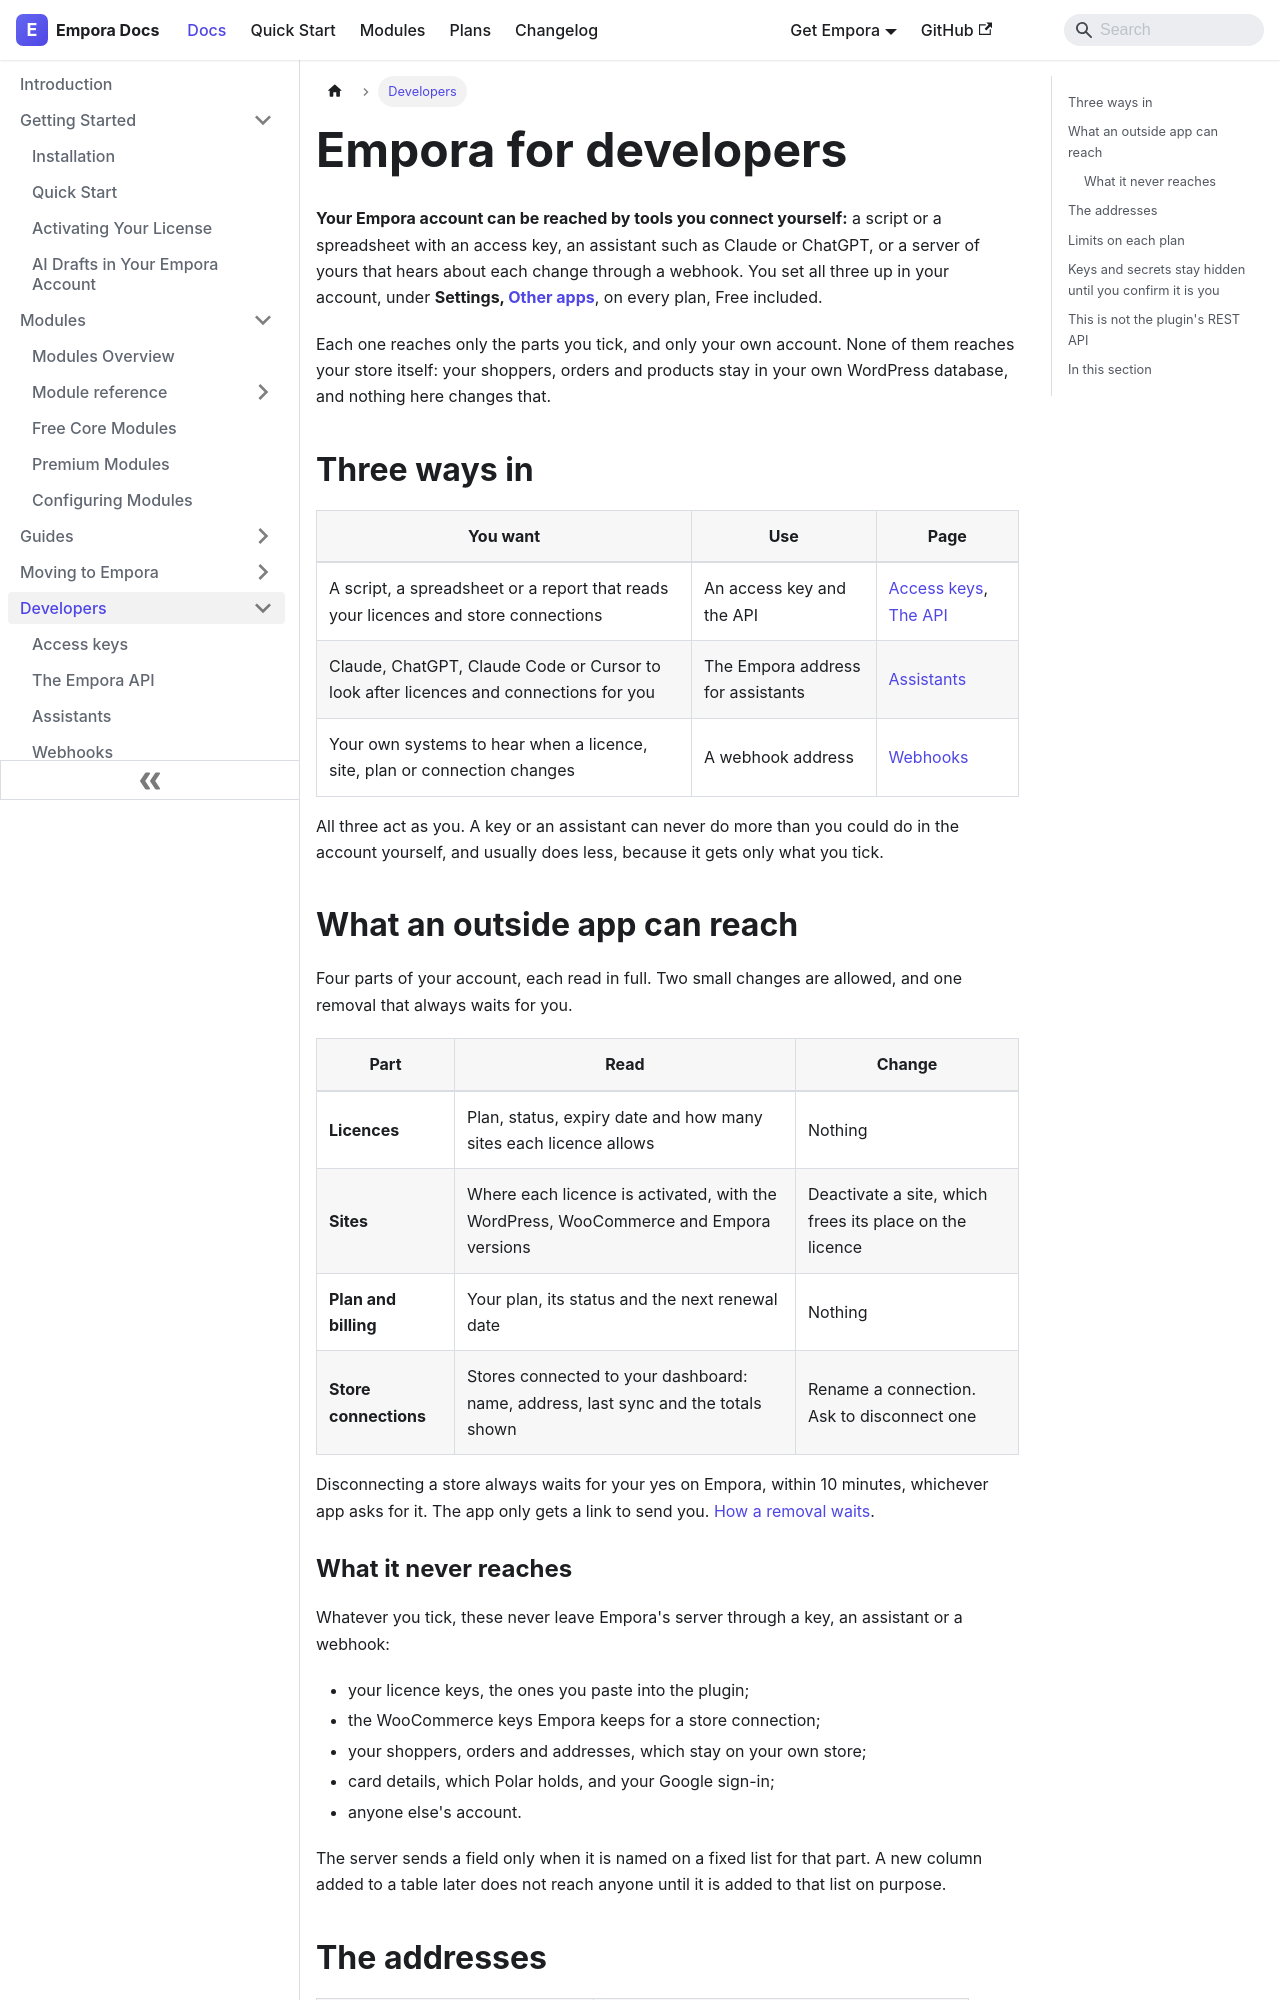

repository: aoneahsan/empora-for-woocommerce-docs · page: developers.html · generator: docusaurus

---
id: index
title: Empora for developers
sidebar_label: Overview
description: Reach your own Empora licences, site activations, plan and store connections from a script, Claude or ChatGPT, or a server of yours, with two-factor sign-in guarding the account.
slug: /developers
sidebar_position: 1
keywords:
  - empora api
  - empora mcp server
  - empora webhooks
  - woocommerce licence api
  - empora access key
last_update:
  date: 2026-11-21
---

# Empora for developers

**Your Empora account can be reached by tools you connect yourself:** a script or a spreadsheet with an access
key, an assistant such as Claude or ChatGPT, or a server of yours that hears about each change through a
webhook. You set all three up in your account, under **Settings, [Other apps](https://empora.aoneahsan.com/dashboard/settings?tab=apps)**,
on every plan, Free included.

Each one reaches only the parts you tick, and only your own account. None of them reaches your store itself:
your shoppers, orders and products stay in your own WordPress database, and nothing here changes that.

## Three ways in {#three-ways-in}

| You want | Use | Page |
|---|---|---|
| A script, a spreadsheet or a report that reads your licences and store connections | An access key and the API | [Access keys](./access-keys.md), [The API](./api.md) |
| Claude, ChatGPT, Claude Code or Cursor to look after licences and connections for you | The Empora address for assistants | [Assistants](./assistants.md) |
| Your own systems to hear when a licence, site, plan or connection changes | A webhook address | [Webhooks](./webhooks.md) |

All three act as you. A key or an assistant can never do more than you could do in the account yourself, and
usually does less, because it gets only what you tick.

## What an outside app can reach {#what-an-outside-app-can-reach}

Four parts of your account, each read in full. Two small changes are allowed, and one removal that always waits
for you.

| Part | Read | Change |
|---|---|---|
| **Licences** | Plan, status, expiry date and how many sites each licence allows | Nothing |
| **Sites** | Where each licence is activated, with the WordPress, WooCommerce and Empora versions | Deactivate a site, which frees its place on the licence |
| **Plan and billing** | Your plan, its status and the next renewal date | Nothing |
| **Store connections** | Stores connected to your dashboard: name, address, last sync and the totals shown | Rename a connection. Ask to disconnect one |

Disconnecting a store always waits for your yes on Empora, within 10 minutes, whichever app asks for it. The
app only gets a link to send you. [How a removal waits](./api.md#removals-wait-for-you).
